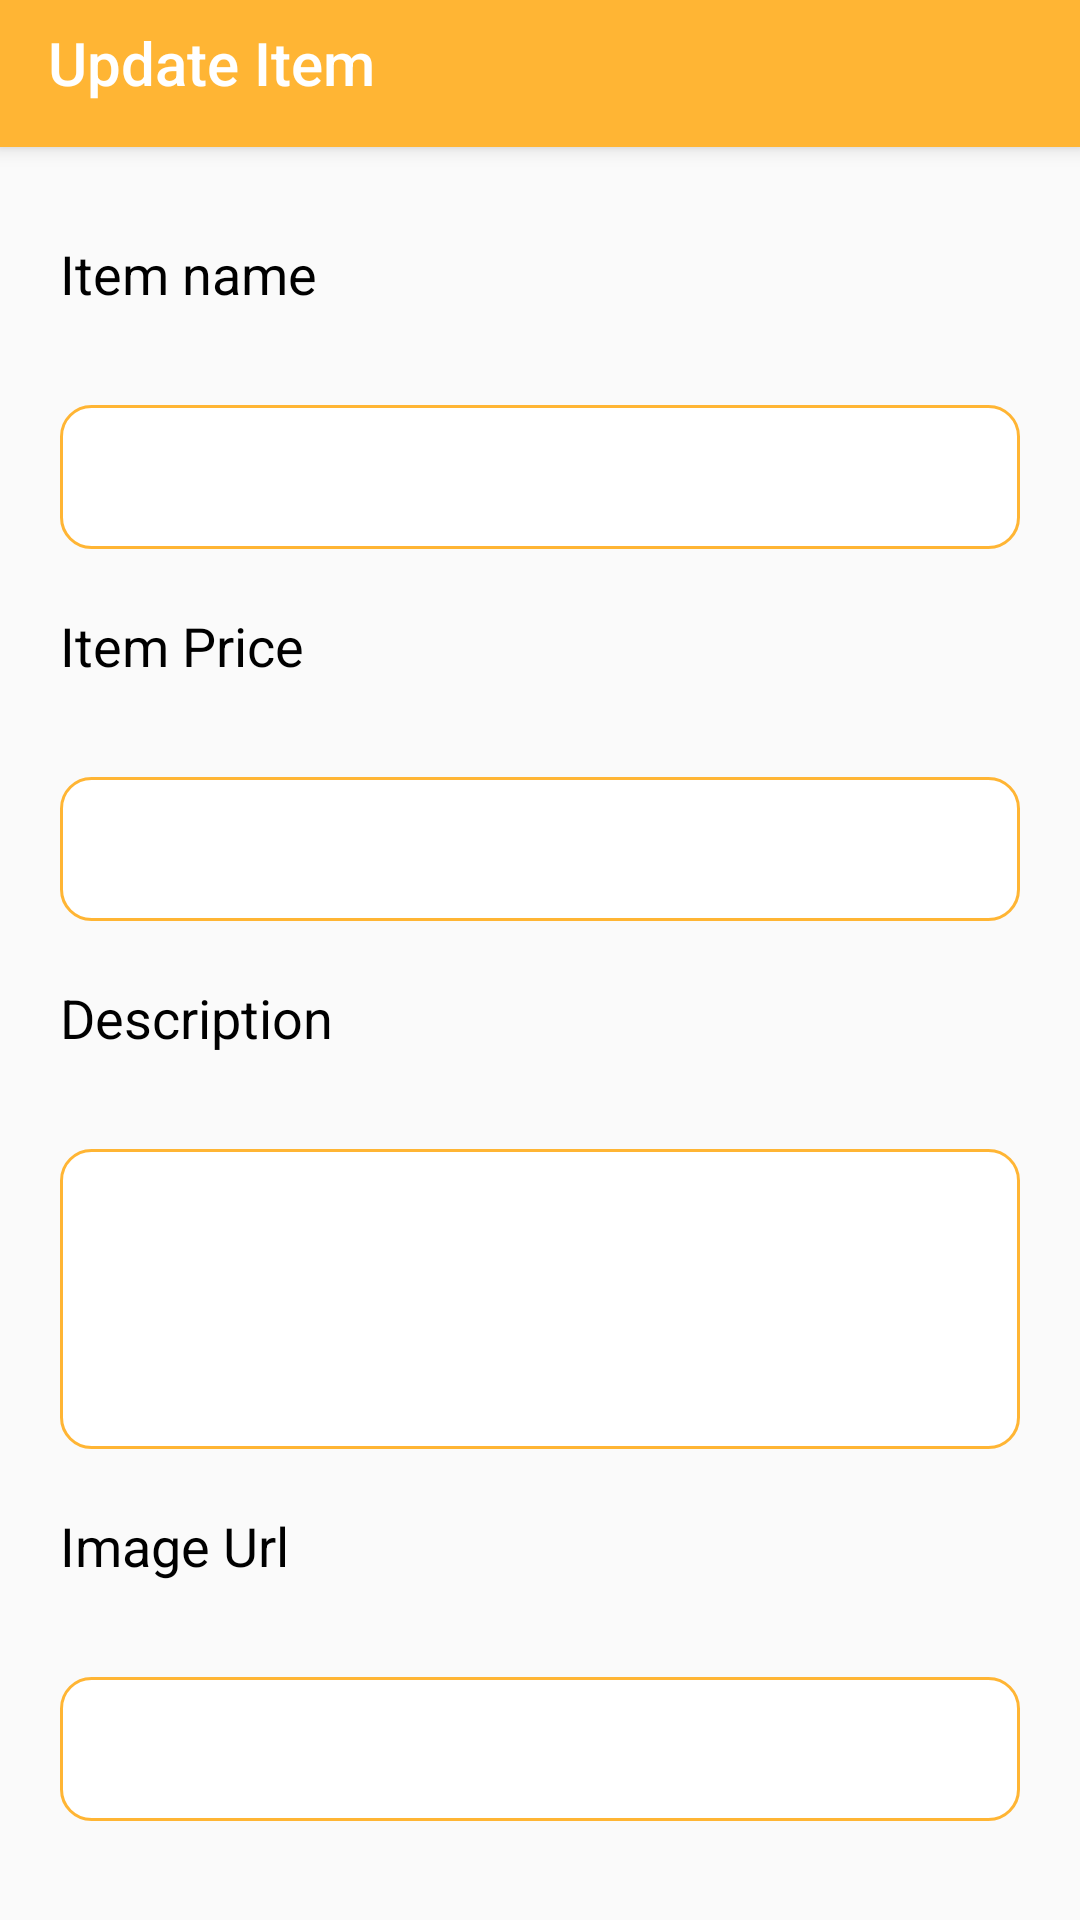

Reconstruct the res/layout file that produces this screen, plus the resources it refers to.
<!-- AndroidManifest.xml: application theme Theme.Suitcase -->
<!-- res/layout/activity_update_delete_item_page.xml -->
<?xml version="1.0" encoding="utf-8"?>
<LinearLayout
    xmlns:android="http://schemas.android.com/apk/res/android"
    xmlns:app="http://schemas.android.com/apk/res-auto"
    xmlns:tools="http://schemas.android.com/tools"
    android:layout_width="match_parent"
    android:layout_height="match_parent"
    android:orientation="vertical"
    android:gravity="center"
    tools:context=".Update_Delete_Item_page">

    <androidx.appcompat.widget.Toolbar
        android:id="@+id/toolbar"
        android:layout_width="match_parent"
        android:layout_height="wrap_content"
        android:layout_marginTop="0dp"
        android:layout_marginBottom="10dp"
        android:background="@color/dark_yellow"
        app:layout_constraintTop_toTopOf="parent"
        android:elevation="4dp"
        app:title="Update Item"
        app:titleTextColor="@android:color/white" />

    <TextView
        android:layout_width="match_parent"
        android:layout_height="48dp"
        android:layout_marginTop="20dp"
        android:textSize="18sp"
        android:textColor="@color/black"
        android:layout_marginStart="20dp"
        android:layout_marginEnd="20dp"
        android:text="Item name" />

    <EditText
        android:id="@+id/ItemUpdateName"
        android:layout_width="match_parent"
        android:layout_height="48dp"
        android:layout_marginTop="8dp"
        android:textSize="18sp"
        android:padding="10dp"
        android:textColor="@color/black"
        android:layout_marginStart="20dp"
        android:layout_marginEnd="20dp"
        android:background="@drawable/yellow_border"
        android:inputType="text"/>

    <TextView
        android:layout_width="match_parent"
        android:layout_height="48dp"
        android:layout_marginTop="20dp"
        android:textSize="18sp"
        android:textColor="@color/black"
        android:layout_marginStart="20dp"
        android:layout_marginEnd="20dp"
        android:text="Item Price" />


    <EditText
        android:id="@+id/ItemUpdatePrice"
        android:layout_width="match_parent"
        android:layout_height="48dp"
        android:layout_marginTop="8dp"
        android:textSize="18sp"
        android:padding="10dp"
        android:textColor="@color/black"
        android:layout_marginStart="20dp"
        android:layout_marginEnd="20dp"
        android:background="@drawable/yellow_border"
        android:inputType="numberDecimal"/>


    <TextView
        android:layout_width="match_parent"
        android:layout_height="48dp"
        android:layout_marginTop="20dp"
        android:textSize="18sp"
        android:textColor="@color/black"
        android:layout_marginStart="20dp"
        android:layout_marginEnd="20dp"
        android:text="Description" />

    <EditText
        android:id="@+id/ItemUpdateDescription"
        android:layout_width="match_parent"
        android:layout_height="100dp"
        android:layout_marginTop="8dp"
        android:textSize="18sp"
        android:padding="10dp"
        android:textColor="@color/black"
        android:layout_marginStart="20dp"
        android:layout_marginEnd="20dp"
        android:background="@drawable/yellow_border"
        android:inputType="textMultiLine" />

    <TextView
        android:layout_width="match_parent"
        android:layout_height="48dp"
        android:layout_marginTop="20dp"
        android:textSize="18sp"
        android:textColor="@color/black"
        android:layout_marginStart="20dp"
        android:layout_marginEnd="20dp"
        android:text="Image Url" />

    <EditText
        android:id="@+id/ItemUpdateImageurl"
        android:layout_width="match_parent"
        android:layout_height="48dp"
        android:layout_marginTop="8dp"
        android:textSize="18sp"
        android:padding="10dp"
        android:textColor="@color/black"
        android:layout_marginStart="20dp"
        android:layout_marginEnd="20dp"
        android:background="@drawable/yellow_border"
        android:inputType="text" />


    <LinearLayout
        android:layout_width="match_parent"
        android:layout_height="match_parent"
        android:orientation="horizontal"
        android:gravity="bottom"
        android:layout_marginBottom="40dp"
        android:layout_marginStart="20dp"
        android:layout_marginEnd="20dp">

        <Button
            android:id="@+id/ItemUpdateBtn"
            android:layout_width="wrap_content"
            android:layout_height="48dp"
            android:layout_weight="1"
            android:background="@drawable/blue_btn"
            android:layout_marginEnd="20dp"
            android:textColor="@color/white"
            android:text="Update" />

        <Button
            android:id="@+id/ItemDeleteBtn"
            android:layout_width="wrap_content"
            android:layout_height="48dp"
            android:layout_weight="1"
            android:background="@drawable/red_btn"
            android:layout_marginStart="10dp"
            android:textColor="@color/white"
            android:text="Delete" />

    </LinearLayout>

</LinearLayout>
<!-- resources referenced by this layout -->
<resources>
  <color name="black">#FF000000</color>
  <color name="dark_yellow">#FFB534</color>
  <color name="white">#FFFFFFFF</color>
  <!-- drawable blue_btn (drawable) -->
  <?xml version="1.0" encoding="utf-8"?>
  <shape
      xmlns:android="http://schemas.android.com/apk/res/android"
      android:shape="rectangle">
      <solid android:color="@color/blue"/>
      <corners android:radius="10dp"/>
  
  </shape>
  <!-- drawable red_btn (drawable) -->
  <?xml version="1.0" encoding="utf-8"?>
  <shape
      xmlns:android="http://schemas.android.com/apk/res/android"
      android:shape="rectangle">
      <solid android:color="@color/red"/>
      <corners android:radius="10dp"/>
  
  </shape>
  <!-- drawable yellow_border (drawable) -->
  <?xml version="1.0" encoding="utf-8"?>
  <shape
      xmlns:android="http://schemas.android.com/apk/res/android"
      android:shape="rectangle">
      <solid android:color="@color/white"/>
      <corners android:radius="10dp"/>
      <stroke android:color="@color/dark_yellow"
          android:width="1dp"/>
  </shape>
  <style name="Theme.Suitcase" parent="Base.Theme.Suitcase" />
  <color name="blue">#00A9FF</color>
  <color name="red">#FF0000</color>
  <style name="Base.Theme.Suitcase" parent="Theme.AppCompat.Light.NoActionBar">
          
  
      </style>
</resources>
